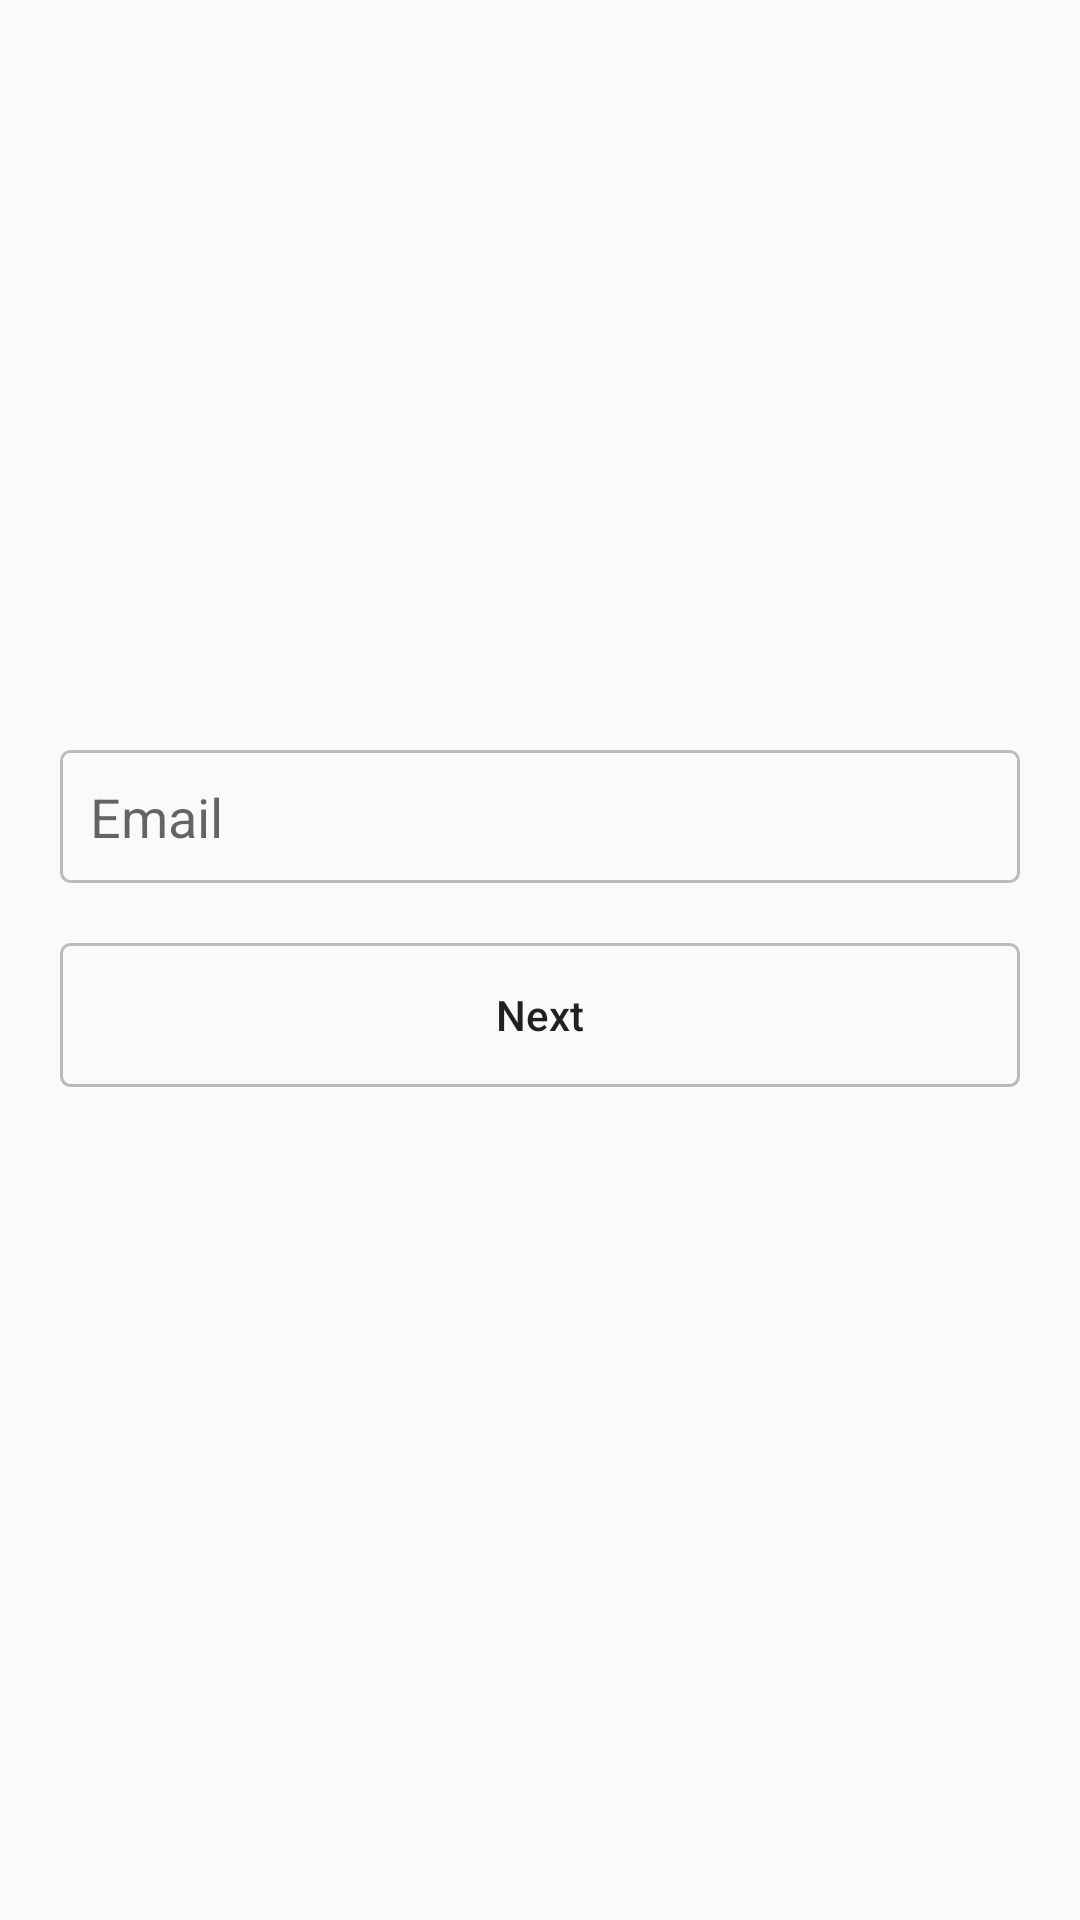

The Android layout XML behind this screen, and the referenced resources:
<!-- AndroidManifest.xml: application theme AppTheme -->
<!-- res/layout/fragment_register_email.xml -->
<?xml version="1.0" encoding="utf-8"?>
<android.support.constraint.ConstraintLayout
    xmlns:android="http://schemas.android.com/apk/res/android"
    xmlns:app="http://schemas.android.com/apk/res-auto"
    android:layout_width="match_parent"
    android:layout_height="match_parent"
    >

    <ImageView
        android:id="@+id/profile_image"
        android:layout_width="150dp"
        android:layout_height="150dp"
        android:layout_marginTop="50dp"
        android:src="@drawable/profile"
        app:layout_constraintEnd_toEndOf="parent"
        app:layout_constraintStart_toStartOf="parent"
        app:layout_constraintTop_toTopOf="parent"
        />

    <EditText
        android:id="@+id/email_input"
        style="@style/login_input"
        android:layout_marginTop="50dp"
        android:hint="Email"
        android:inputType="textEmailAddress"
        app:layout_constraintTop_toBottomOf="@id/profile_image"
        />

    <Button
        android:id="@+id/next_btn"
        style="@style/login_button"
        android:text="Next"
        app:layout_constraintTop_toBottomOf="@id/email_input"
        />

</android.support.constraint.ConstraintLayout>
<!-- resources referenced by this layout -->
<resources>
  <style name="login_button" parent="login_input">
          <item name="android:background">@drawable/login_button_bg</item>
          <item name="android:textAllCaps">false</item>
          <item name="android:textColor">@color/login_btn_text_color</item>
          <item name="android:stateListAnimator">@animator/login_btn_animator</item>
      </style>
  <style name="login_input">
          <item name="android:layout_width">match_parent</item>
          <item name="android:layout_height">wrap_content</item>
          <item name="android:layout_marginStart">20dp</item>
          <item name="android:layout_marginEnd">20dp</item>
          <item name="android:layout_marginTop">20dp</item>
          <item name="android:padding">10dp</item>
          <item name="android:background">@drawable/login_input_bg</item>
      </style>
  <style name="AppTheme" parent="Theme.AppCompat.Light.NoActionBar">
          <item name="colorPrimary">@color/colorPrimary</item>
          <item name="colorPrimaryDark">@color/colorPrimaryDark</item>
          <item name="colorAccent">@color/colorAccent</item>
      </style>
  <!-- drawable login_button_bg (drawable) -->
  <?xml version="1.0" encoding="utf-8"?>
  <selector xmlns:android="http://schemas.android.com/apk/res/android">
      <item android:state_enabled="true">
          <shape>
              <stroke android:width="1dp" android:color="@color/gray" />
              <corners android:radius="3dp" />
              <solid android:color="@color/blue" />
          </shape>
      </item>
      <item android:state_enabled="false">
          <shape>
              <stroke android:width="1dp" android:color="@color/gray" />
              <corners android:radius="3dp" />
              <solid android:color="@color/white" />
          </shape>
      </item>
  </selector>
  <!-- drawable login_input_bg (drawable) -->
  <?xml version="1.0" encoding="utf-8"?>
  <selector xmlns:android="http://schemas.android.com/apk/res/android">
  <item>
      <shape>
          <stroke android:width="1dp" android:color="@color/gray" />
          <corners android:radius="3dp"/>
          <solid android:color="@color/whitish" />
      </shape>
  </item>
  </selector>
  <color name="colorPrimary">#008577</color>
  <color name="colorPrimaryDark">#00574B</color>
  <color name="colorAccent">#D81B60</color>
  <color name="gray">#BBB</color>
  <color name="white">#FFF</color>
  <color name="whitish">#FAFAFA</color>
</resources>
